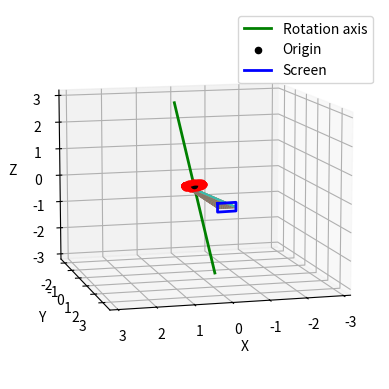
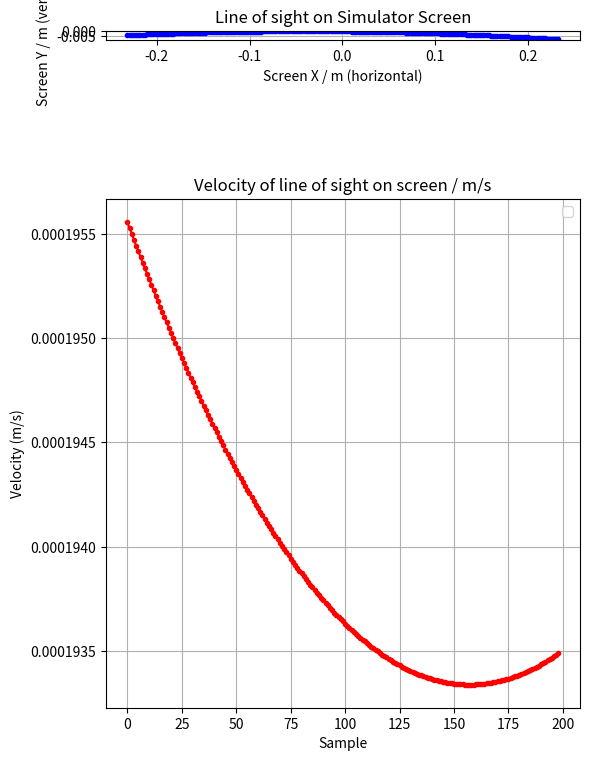

These figures' Python source, in order:
import argparse
import math

import matplotlib as mpl
import matplotlib.pyplot as plt
import numpy as np
from mpl_toolkits.mplot3d import Axes3D


def parse_args() -> argparse.Namespace:
    """Parse command line arguments."""
    parser = argparse.ArgumentParser(
        prog="geometry",
        description="Visualize telescope mount geometry and rotation",
    )
    parser.add_argument(
        "--lat",
        type=float,
        default=51.0,
        help="Latitude in degrees (default: 51.0)",
    )
    parser.add_argument(
        "-o",
        "--offset",
        type=float,
        default=0.27,
        help="Telescope offset from rotation axis (default: 0.27)",
    )
    parser.add_argument(
        "--start",
        type=float,
        default=0.0,
        help="Start angle in degrees (default: 0.0)",
    )
    parser.add_argument(
        "--stop",
        type=float,
        default=-10.0,
        help="Stop angle in degrees (default: -10.0)",
    )
    parser.add_argument(
        "-d",
        "--distance",
        type=float,
        default=-3.41,
        help="Distance from origin along the line (default: 3.41m)",
    )
    parser.add_argument(
        "--dec",
        type=float,
        default=None,
        help="Declination in degrees for line of sight calculation",
    )
    return parser.parse_args()


def set_axes_equal(ax):
    limits = np.array([
        ax.get_xlim3d(),
        ax.get_ylim3d(),
        ax.get_zlim3d(),
    ])
    centers = np.mean(limits, axis=1)
    radius = 0.5 * np.max(np.abs(limits[:, 1] - limits[:, 0]))

    ax.set_xlim3d([centers[0] - radius, centers[0] + radius])
    ax.set_ylim3d([centers[1] - radius, centers[1] + radius])
    ax.set_zlim3d([centers[2] - radius, centers[2] + radius])


def rotate(v, axis, angle):
    # ensure unit vector
    if abs(np.linalg.norm(axis)-1.0) > 1e-3:
        axis = axis / np.linalg.norm(axis)

    v = np.array(v)

    return (v * math.cos(angle) +
            np.cross(axis, v) * math.sin(angle) +
            axis * np.dot(axis, v) * (1 - math.cos(angle)))

########
# Preparations
########
args = parse_args()

dec_str = f", Declination: {args.dec}°" if args.dec is not None else ""
print(f"Latitude: {args.lat}°, Offset: {args.offset}m, Start: {args.start}°, Stop: {args.stop}°{dec_str}")

lat = math.radians(args.lat)
dec = math.radians(args.dec) if args.dec is not None else None

# Coordinate system: x in direction of observer, y in direction of screen, z up to the ceiling

# Rotation Axis of the telescope (unit vector)
rot_axis = np.array((0, math.cos(lat), -math.sin(lat)))

# Telescope is affixed off-axis to mount
#  - First component of offset vector is offset from RA-axis (in direction of observer)
#  - Second component is offset from Dec axis, which is zero here (negative is in direction of floor)
o = np.array((args.offset, 0, 0))

# Line of sight direction
# if lat+dec = 90°, pointing straight to the screen.
d = np.array((0, 1, 0))
if dec is not None:
    d = np.array((0, math.cos(math.radians(90)-lat+dec), math.sin(math.radians(90)-lat+dec)))
    # print("Line of sight direction vector:", d)

# Parameter range for drawing each line (one directional only, starting at Dec axis position)
r = args.distance
t = np.linspace(0, r, 100)

fig = plt.figure()
ax = fig.add_subplot(111, projection='3d')

# Plot rotation axis for clarity
axis_line = rot_axis[None, :] * np.linspace(-r, r, 2)[:, None]
ax.plot(axis_line[:, 0], axis_line[:, 1], axis_line[:, 2],
        color='green', linewidth=2, label="Rotation axis")

# Plot origin
ax.scatter(0, 0, 0, color="black", label="Origin")


# Plot position of telescope (center of gravity, if optimally balanced)
for deg in range(0, 361, 5):
    angle = math.radians(deg)

    # Rotate offset and direction
    o_rot = rotate(o, rot_axis, angle)
    d_rot = rotate(d, rot_axis, angle)

    # Plot the rotated offset point
    ax.scatter(o_rot[0], o_rot[1], o_rot[2], color="red", s=10)

# Plot line of sight for the range of angles specified
start_angle = args.start
stop_angle = args.stop
for deg in np.linspace(start_angle, stop_angle, 100):
    angle = math.radians(deg)

    # Rotate offset and direction
    o_rot = rotate(o, rot_axis, angle)
    d_rot = rotate(d, rot_axis, angle)

    # Create points of rotated line
    points = o_rot - t[:, None] * d_rot

    # Plot the rotated offset point
    ax.scatter(o_rot[0], o_rot[1], o_rot[2], color="red", s=10)

    # Plot the rotated line
    ax.plot(points[:, 0], points[:, 1], points[:, 2], alpha=0.8)


# Line of sight for middle angle direction
mid_angle = math.radians((start_angle + stop_angle) / 2)
o_mid = rotate(o, rot_axis, mid_angle)
d_mid = rotate(d, rot_axis, mid_angle)

distance = -args.distance
# Rectangle center at distance 3.8 from origin along the line
rect_center = o_mid + distance * d_mid

# Find two perpendicular vectors to d_mid for the rectangle plane
# Use cross product with z-axis to get first perpendicular
perp1 = np.cross(d_mid, np.array((0.0, 0.0, 1.0)))
perp1 = perp1 / np.linalg.norm(perp1)
# Second perpendicular is cross of d_mid and perp1
perp2 = np.cross(perp1, d_mid)
perp2 = perp2 / np.linalg.norm(perp2)

# Rectangle dimensions
width, height = 0.5, 0.3

# Rectangle corners
corners = [
    rect_center + (width / 2) * perp1 + (height / 2) * perp2,
    rect_center - (width / 2) * perp1 + (height / 2) * perp2,
    rect_center - (width / 2) * perp1 - (height / 2) * perp2,
    rect_center + (width / 2) * perp1 - (height / 2) * perp2,
    rect_center + (width / 2) * perp1 + (height / 2) * perp2,  # close the rectangle
]
corners = np.array(corners)

ax.plot(corners[:, 0], corners[:, 1], corners[:, 2], color='blue', linewidth=2, label="Screen")

ax.set_xlabel("X")
ax.set_ylabel("Y")
ax.set_zlabel("Z")
ax.legend()

set_axes_equal(ax)
ax.view_init(elev=10, azim=75)


# Plot intersections in second figure
fig2, (ax2, ax3) = plt.subplots(2, 1, figsize=(6, 10))

# Calculate intersections of lines with the screen plane
# Plane defined by: (P - rect_center) · d_mid = 0
intersections_x = []
intersections_y = []

for deg in np.linspace(start_angle, stop_angle, 200):
    angle = math.radians(deg)
    o_rot = rotate(o, rot_axis, angle)
    d_rot = rotate(d, rot_axis, angle)

    # Find intersection: t = (rect_center - o_rot) · d_mid / (d_rot · d_mid)
    denom = np.dot(d_rot, d_mid)
    if abs(denom) > 1e-10:  # avoid division by zero
        t = np.dot(rect_center - o_rot, d_mid) / denom
        intersection = o_rot + t * d_rot

        # Project onto perp1/perp2 coordinate system
        rel = intersection - rect_center
        x = np.dot(rel, perp1)
        y = np.dot(rel, perp2)
        intersections_x.append(x)
        intersections_y.append(y)

# Plot Intersections
ax2.plot(intersections_x, intersections_y, 'b.-')
ax2.set_xlabel("Screen X / m (horizontal)")
ax2.set_ylabel("Screen Y / m (vertical)")
ax2.set_title("Line of sight on Simulator Screen")
ax2.set_aspect('equal')
ax2.grid(True)

# Calculate segment lengths
segment_lengths = []
for i in range(1, len(intersections_x)):
    dx = intersections_x[i] - intersections_x[i - 1]
    dy = intersections_y[i] - intersections_y[i - 1]
    segment_lengths.append(math.sqrt(dx * dx + dy * dy))

# Calculate velocity assuming angular velocity of 15 arcsec/sec
n_samples = len(intersections_x)
angular_step_deg = abs(stop_angle - start_angle) / (n_samples - 1)
angular_step_arcsec = angular_step_deg * 3600
sidereal_rate = 15.041  # arcsec/sec
time_per_step_s = angular_step_arcsec / sidereal_rate
velocities_m_s = [length / time_per_step_s for length in segment_lengths]

ax3.plot(velocities_m_s, 'r.-')

# # Calculate and plot sidereal velocity at this distance for comparison
# # Sidereal rate: 15.041 arcsec/sec
# # Convert to rad/s: 15.041 * (pi/180) / 3600 rad/s
# sidereal_rate_rad_s = sidereal_rate * math.pi / (180 * 3600)
# # Velocity = angular_velocity * distance
# sidereal_velocity_m_s = sidereal_rate_rad_s * abs(args.distance) * abs(math.cos(math.radians(90)-dec if dec is not None else math.radians(90)-lat))
# ax3.axhline(y=sidereal_velocity_m_s, color='green', linestyle='--', 
#            label=f'Sidereal velocity: {sidereal_velocity_m_s:.4f} m/s')


ax3.set_xlabel("Sample")
ax3.set_ylabel("Velocity (m/s)")
ax3.set_title("Velocity of line of sight on screen / m/s")
ax3.legend()
ax3.grid(True)

fig2.tight_layout()

plt.show()
